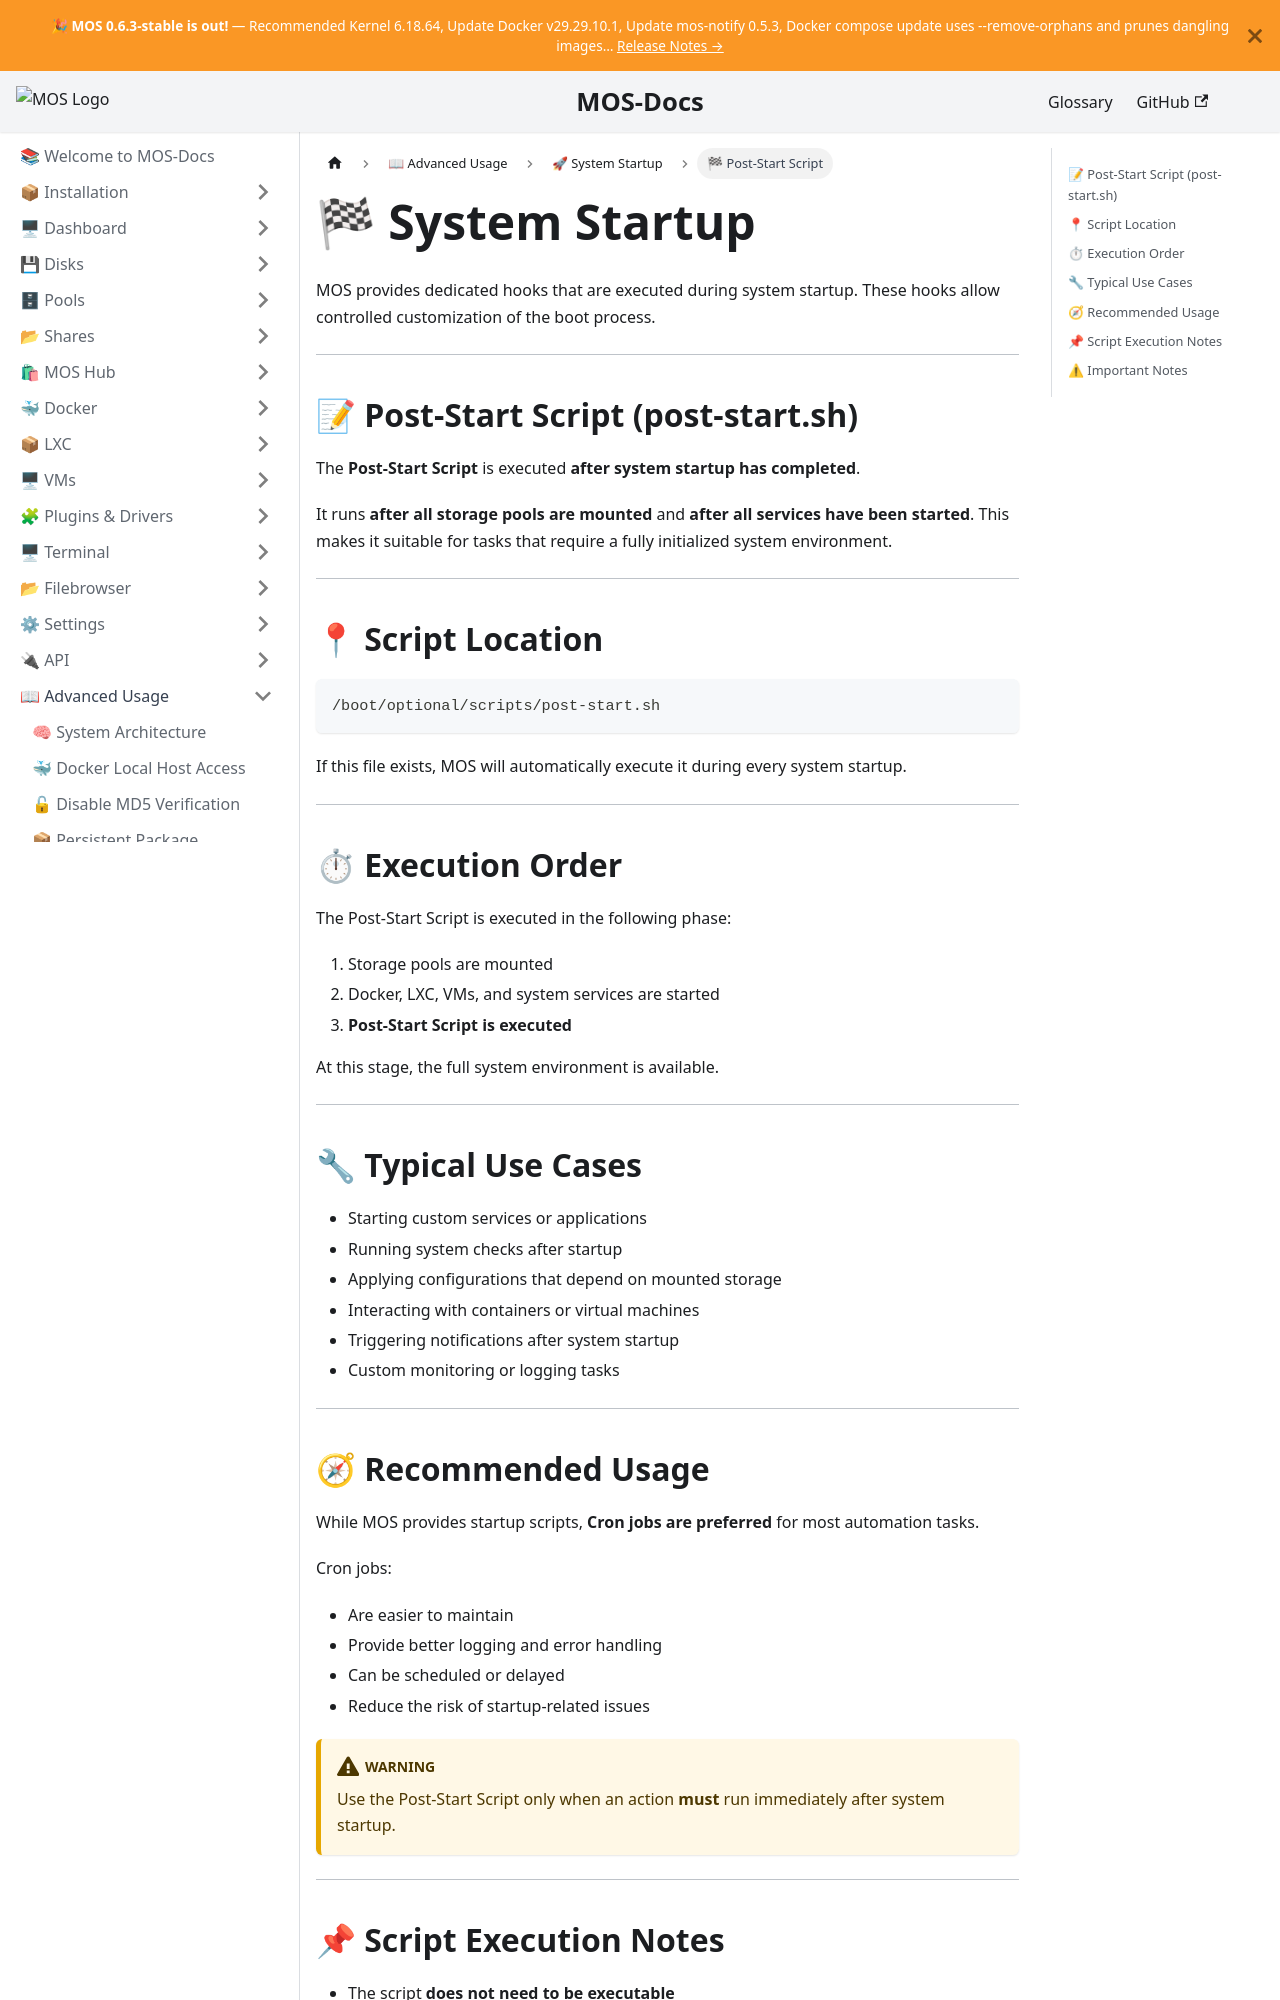

repository: mos-nas/mos-docs · page: docs/Advanced-Usage/System-Startup/Post-Start-Script/index.html · generator: docusaurus

---
sidebar_label: 🏁 Post-Start Script
sidebar_position: 3
description: "MOS Post-Start Script (post-start.sh): execute commands after all services are fully started."
---

# 🏁 System Startup

MOS provides dedicated hooks that are executed during system startup.
These hooks allow controlled customization of the boot process.

---

## 📝 Post-Start Script (post-start.sh)

The **Post-Start Script** is executed **after system startup has completed**.

It runs **after all storage pools are mounted** and **after all services have been started**.
This makes it suitable for tasks that require a fully initialized system environment.

---

## 📍 Script Location

```text
/boot/optional/scripts/post-start.sh
```

If this file exists, MOS will automatically execute it during every system startup.

---

## ⏱ Execution Order

The Post-Start Script is executed in the following phase:

1. Storage pools are mounted
2. Docker, LXC, VMs, and system services are started
3. **Post-Start Script is executed**

At this stage, the full system environment is available.

---

## 🔧 Typical Use Cases

- Starting custom services or applications
- Running system checks after startup
- Applying configurations that depend on mounted storage
- Interacting with containers or virtual machines
- Triggering notifications after system startup
- Custom monitoring or logging tasks

---
